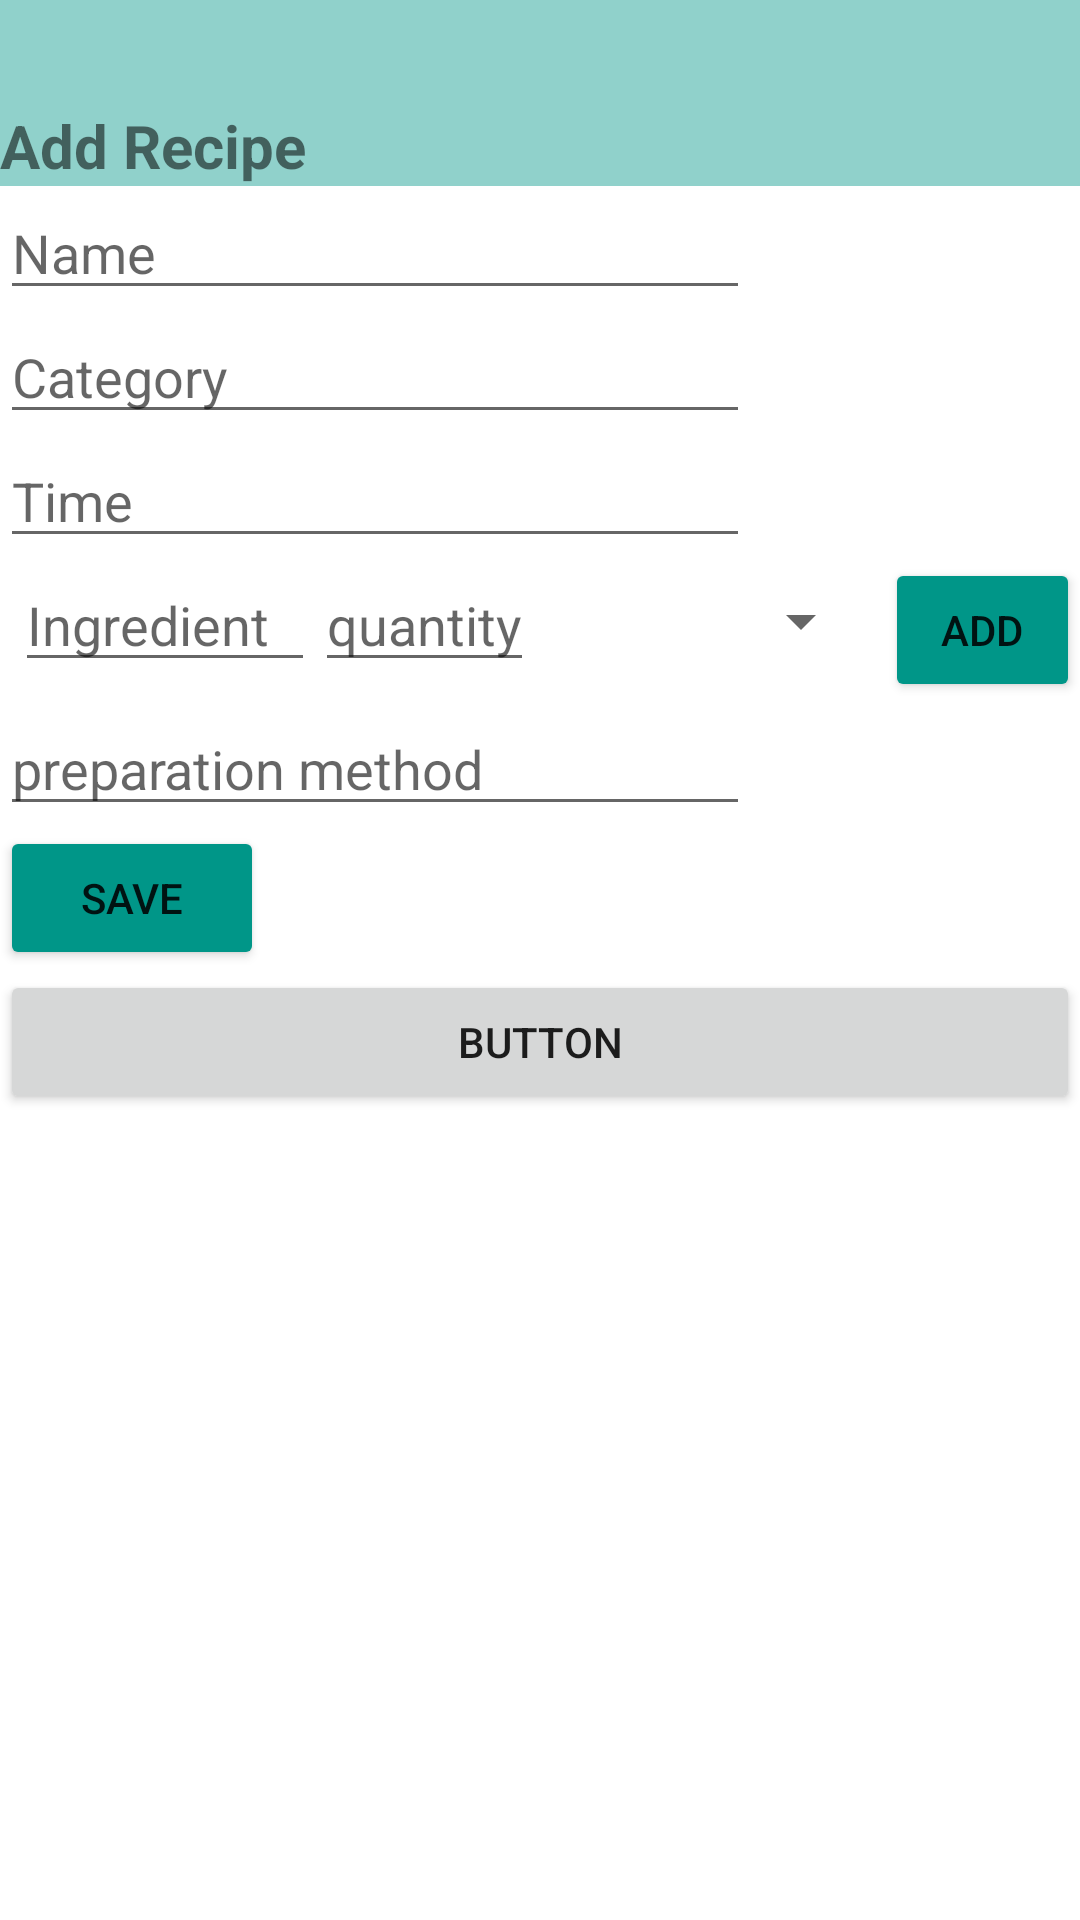

This screen was rendered from an Android layout file. Write that file and the resources it references.
<!-- AndroidManifest.xml: application theme Theme.FinalProject -->
<!-- res/layout/fragment_add_recipe.xml -->
<?xml version="1.0" encoding="utf-8"?>
<LinearLayout xmlns:android="http://schemas.android.com/apk/res/android"
    xmlns:app="http://schemas.android.com/apk/res-auto"
    xmlns:tools="http://schemas.android.com/tools"
    android:id="@+id/fragment"
    android:layout_width="match_parent"
    android:layout_height="match_parent"
    android:background="#6F009688"
    android:baselineAligned="false"
    android:orientation="vertical"
    android:paddingLeft="0dp"
    android:paddingTop="35dp"
    android:paddingRight="0dp"
    android:paddingBottom="0dp">

    <TextView
        android:layout_width="wrap_content"
        android:layout_height="wrap_content"
        android:text="Add Recipe"
        android:textSize="20dp"
        android:textStyle="bold" />

    <ScrollView
        android:id="@+id/mainScroll"
        android:layout_width="match_parent"
        android:layout_height="match_parent"
        android:background="@color/white">

        <LinearLayout
            android:layout_width="match_parent"
            android:layout_height="wrap_content"
            android:orientation="vertical">

            <EditText
                android:id="@+id/name"
                android:layout_width="250dp"
                android:layout_height="wrap_content"
                android:layout_marginRight="11dp"
                android:hint="Name" />

            <EditText
                android:id="@+id/category"
                android:layout_width="250dp"
                android:layout_height="wrap_content"
                android:layout_marginRight="11dp"
                android:hint="Category" />

            <EditText
                android:id="@+id/time"
                android:layout_width="250dp"
                android:layout_height="wrap_content"
                android:layout_marginRight="11dp"
                android:hint="Time" />

            <RelativeLayout
                android:layout_width="match_parent"
                android:layout_height="wrap_content">

                <Button
                    android:id="@+id/add"
                    android:layout_width="65dp"
                    android:layout_height="match_parent"
                    android:layout_alignParentRight="true"
                    android:text="Add"
                    app:backgroundTint="#009688" />


                <AutoCompleteTextView
                    android:id="@+id/textin"
                    android:layout_width="wrap_content"
                    android:layout_height="match_parent"
                    android:layout_alignParentStart="true"
                    android:layout_marginStart="5dp"
                    android:layout_marginRight="33dp"
                    android:layout_toLeftOf="@id/quantity"
                    android:hint="Ingredient" />

                <EditText
                    android:id="@+id/quantity"
                    android:layout_width="wrap_content"
                    android:layout_height="match_parent"
                    android:layout_marginRight="12dp"
                    android:layout_toLeftOf="@id/spinner2"
                    android:hint="quantity" />

                <Spinner
                    android:id="@+id/spinner2"
                    android:layout_width="101dp"
                    android:layout_height="42dp"
                    android:layout_marginEnd="4dp"
                    android:layout_toStartOf="@+id/add" />
            </RelativeLayout>
            
            
            
            
            <LinearLayout
                android:id="@+id/container"
                android:layout_width="match_parent"
                android:layout_height="wrap_content"
                android:orientation="vertical"></LinearLayout>

            <EditText
                android:id="@+id/prep"
                android:layout_width="250dp"
                android:layout_height="wrap_content"
                android:layout_marginRight="11dp"
                android:hint="preparation method" />

            <Button
                android:id="@+id/saveBtn"
                android:layout_width="wrap_content"
                android:layout_height="wrap_content"
                android:text="SAVE"
                app:backgroundTint="#009688"></Button>

            <Button
                android:id="@+id/open_dialog"
                android:layout_width="match_parent"
                android:layout_height="wrap_content"
                android:text="Button" />
            
        </LinearLayout>

    </ScrollView>


</LinearLayout>
<!-- resources referenced by this layout -->
<resources>
  <color name="white">#FFFFFFFF</color>
  <style name="Theme.FinalProject" parent="Theme.MaterialComponents.DayNight.DarkActionBar">
          
          <item name="colorPrimary">@color/purple_500</item>
          <item name="colorPrimaryVariant">@color/purple_700</item>
          <item name="colorOnPrimary">@color/white</item>
          
          <item name="colorSecondary">@color/teal_200</item>
          <item name="colorSecondaryVariant">@color/teal_700</item>
          <item name="colorOnSecondary">@color/black</item>
          
          <item name="android:statusBarColor" tools:targetApi="l">?attr/colorPrimaryVariant</item>
          
      </style>
  <color name="purple_500">#FF6200EE</color>
  <color name="purple_700">#FF3700B3</color>
  <color name="teal_200">#FF03DAC5</color>
  <color name="teal_700">#FF018786</color>
  <color name="black">#FF000000</color>
</resources>
